Run: headless pygame with SDL's dummy video driver; simulated clock (each Clock.tick advances the game by its frame time, no real sleeping); random seed 0; keys injected as events and as key.get_pressed() state; mouse plan: one left click at the window centre at the start of phase 2, then a move to the lower-right quarter at the start of phase 3.
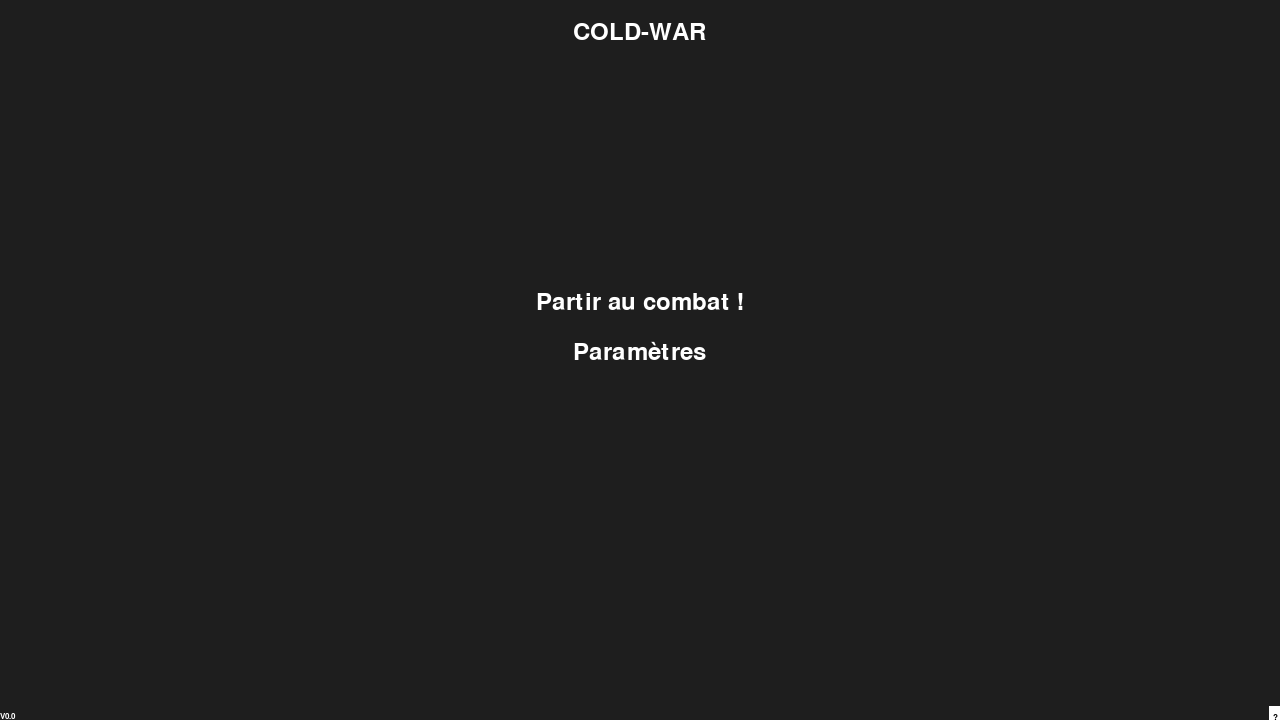
Frame 1 of 4 · flips 1–60 · no input
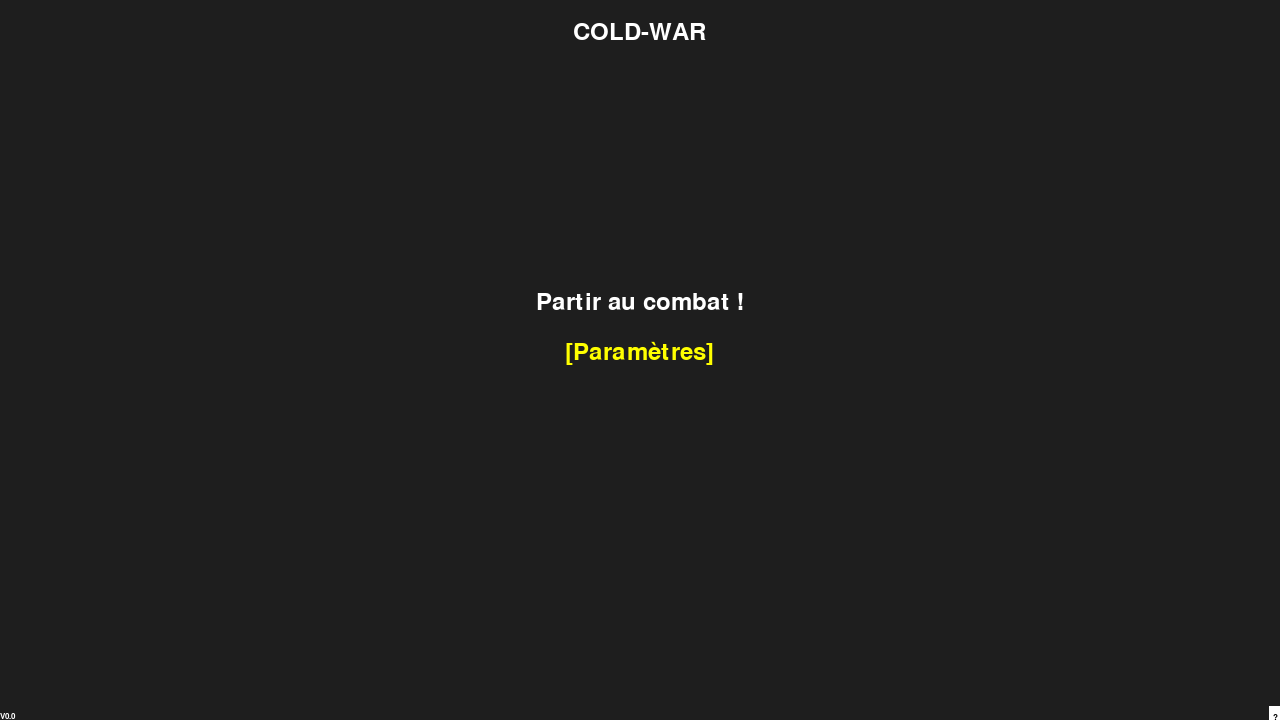
Frame 2 of 4 · flips 61–180 · clicked the window centre · tapped SPACE, RETURN · held RIGHT (→), D
Frame 3 of 4 · flips 181–300 · moved the mouse to the lower-right quarter · held DOWN (↓), S · screen same as frame 1, image omitted
Frame 4 of 4 · flips 301–420 · held LEFT (←), A, UP (↑), W · screen unchanged from frame 3, image omitted

The pygame program that drew these frames:

import pygame, random
pygame.init()

# Créer la fenêtre
screen = pygame.display.set_mode((1280, 720))
pygame.display.set_caption('Cold-WAR')


# Créer toutes les polices d'écriture
font_35 = pygame.font.SysFont('Arial', 35)
font_30 = pygame.font.SysFont('Arial', 30)
font_20 = pygame.font.SysFont('Arial', 20)
font_13 = pygame.font.SysFont('Arial', 13)


# Variable permettant de gerer les différantes phases du jeu
phase = 'Menu Principal'



# Créer le menu principal

# Créer tous les textes
menu_principal_texte_titre = font_35.render('COLD-WAR', 1, (255, 255, 255))
menu_principal_texte_lancer = font_35.render('Partir au combat !', 1, (255, 255, 255))
menu_principal_texte_parametre = font_35.render('Paramètres', 1, (255, 255, 255))
menu_principal_texte_version = font_13.render('V0.0', 1, (255, 255, 255))
menu_principal_texte_info_plus = font_13.render('?', 1, (0, 0, 0))

# Créer tous les rects des boutons
# bouton permettant de lancer le jeu
menu_principal_texte_lancer_rect = menu_principal_texte_lancer.get_rect()
menu_principal_texte_lancer_rect.x, menu_principal_texte_lancer_rect.y = (1280-menu_principal_texte_lancer.get_width())/2, 290

# bouton permettant de changer les paramètre
menu_principal_texte_parametre_rect = menu_principal_texte_parametre.get_rect()
menu_principal_texte_parametre_rect.x, menu_principal_texte_parametre_rect.y = (1280-menu_principal_texte_parametre.get_width())/2, 340

# créer les textes de décoration aléatoirement
menu_principal_liste_texte_aleatoire = ['THE SOUND OF FREEDOM.', 'THE TEST', 'THE BEST', 'THE CREATOR']
menu_principal_texte_aleatoire = menu_principal_liste_texte_aleatoire[random.randint(0, len(menu_principal_liste_texte_aleatoire)-1)]
menu_principal_texte_aleatoire = font_20.render(menu_principal_texte_aleatoire, 1, (255, 255, 0))
menu_principal_texte_aleatoire = pygame.transform.rotate(menu_principal_texte_aleatoire, 20)

# Fonction affichant le menu principal
def menu_principal():
    global phase, menu_principal_texte_lancer, menu_principal_texte_parametre

    # Si la phase est la bonne
    if phase == 'Menu Principal':

        # Mettre le BG de la fenetre
        screen.fill((30, 30, 30))

        # Afficher les rects de couleur representant la séparation entre USA et URSS
        # pygame.draw.rect(screen, (0, 0, 255), (0, 0, 300, 720))
        # pygame.draw.rect(screen, (255, 0, 0), (980, 0, 300, 720))


        # Afficher les textes a l'écran
        screen.blit(menu_principal_texte_titre, ((1280-menu_principal_texte_titre.get_width())/2, 20)) # nom du jeu
        screen.blit(menu_principal_texte_lancer, ((1280-menu_principal_texte_lancer.get_width())/2, 290)) # texte lancer le jeu
        screen.blit(menu_principal_texte_parametre, ((1280-menu_principal_texte_parametre.get_width())/2, 340)) # texte changer les paramètres
        screen.blit(menu_principal_texte_version, (0, screen.get_height()-menu_principal_texte_version.get_height())) # version actuelle
        # screen.blit(menu_principal_texte_info_plus, (1280-menu_principal_texte_info_plus.get_width()-5, 720-menu_principal_texte_info_plus.get_height()-5)) # info plus
        # screen.blit(menu_principal_texte_aleatoire, ((300-menu_principal_texte_aleatoire.get_width())/2, 315)) # texte aleatoire décoration

        # Si collision avec les boutons
        # bouton lancer
        if menu_principal_texte_lancer_rect.collidepoint(pos):
            if event.type == pygame.MOUSEBUTTONDOWN:
                if event.button == 1:
                    phase = 'Jeu'

        # changer la couleur du texte si touché par la souris
            menu_principal_texte_lancer = font_35.render('[Partir au combat !]', 1, (255, 255, 0))
        else:
            menu_principal_texte_lancer = font_35.render('Partir au combat !', 1, (255, 255, 255))

        # bouton paramètre
        if menu_principal_texte_parametre_rect.collidepoint(pos):
            if event.type == pygame.MOUSEBUTTONDOWN:
                if event.button == 1:
                    phase = 'Paramètre'

        # changer la couleur du texte si touché par la souris
            menu_principal_texte_parametre = font_35.render('[Paramètres]', 1, (255, 255, 0))
        else:
            menu_principal_texte_parametre = font_35.render('Paramètres', 1, (255, 255, 255))

        # bouton info plus
        # REPRENDRE ICI, CHANGER LES DIMENSIONS DU RECT :)
        # changer les coordonnés du rect info plus
        pygame.draw.rect(screen, (255, 255, 255), (1269, 706, 11, 14))
        screen.blit(menu_principal_texte_info_plus, (1280-menu_principal_texte_info_plus.get_width()-2, 720-menu_principal_texte_info_plus.get_height()+1)) # texte info plus



# Créer le Jeu

# Class permettant de créer les joueurs
class Joueur:
    def __init__(self, x, y, couleur):
        self.x = x
        self.y = y
        self.couleur = couleur
        self.chargeur = 10

    # methode permettant d'afficher les joueurs
    def afficher_joueur(self):
        pygame.draw.rect(screen, self.couleur, (self.x, self.y, 15, 90))

    # afficher l'ATH
    def afficher_ATH(self):
        # joueur 1
        if self == joueur1:
            self.chargeur_texte = font_13.render(f'Joueur 1 : {self.chargeur}', 1, (0, 0, 255))
            screen.blit(self.chargeur_texte, (300, 300))
        # joueur 2
        else:
            self.chargeur_texte = font_13.render(f'Joueur 2 : {self.chargeur}', 1, (255, 0, 0))
            screen.blit(self.chargeur_texte, (400, 300))

# créer les joueurs
joueur1 = Joueur(10, 200, (0, 0, 255))
joueur2 = Joueur(200, 200, (255, 0, 0))

# Fonction affichant le Jeu
def Jeu():

    # Si la phase est la bonne
    if phase == 'Jeu':

        # Mettre le BG de la fenêtre
        screen.fill((30, 30, 30))

        # Gerer les joueurs
        # afficher les joueurs
        joueur1.afficher_joueur()
        joueur2.afficher_joueur()
        # joueur1.afficher_ATH()
        # joueur2.afficher_ATH()

        # deplacer les joueurs
        # joueur 1
        if pressed[pygame.K_z]:
            joueur1.y -= 7
        if pressed[pygame.K_s]:
            joueur1.y += 7
        # joueur 2
        if pressed[pygame.K_UP]:
            joueur2.y -= 7
        if pressed[pygame.K_DOWN]:
            joueur2.y += 7



# Variable permettant d'initialiser un certain nombre de FPS
clock = pygame.time.Clock()

# Variable permettant de detecter quand un clic a lieu
clic = None

# Boucle du jeu
running = True
while running:
    # Recuperer tous les evenements de la fenetre
    for event in pygame.event.get():
        # fermer la fenetre
        if event.type == pygame.QUIT:
            running = False

    # recuperer les touches pressés
    pressed = pygame.key.get_pressed()

    # Recuperer la position de la souris
    pos = pygame.mouse.get_pos()


    # Afficher le menu principal
    menu_principal()

    # Afficher le menu principal
    Jeu()

    # Initialiser le nombre de FPS
    clock.tick(60)

    # Mettre a jour la fenetre
    pygame.display.flip()

pygame.quit()
